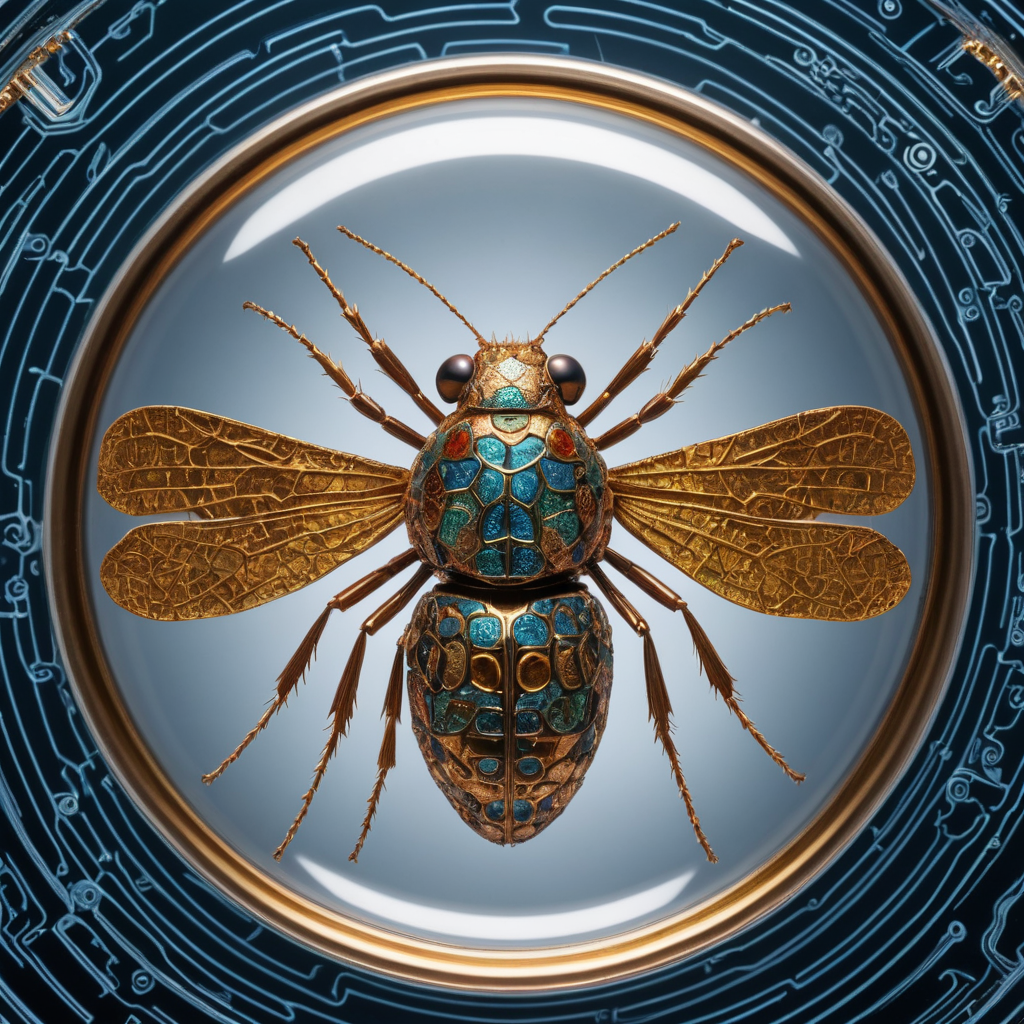
Generation parameters embedded in this image by AUTOMATIC1111 Stable Diffusion web UI or a fork of it (Forge, ...) (PNG 'parameters' text chunk):
A metallic insect constructed entirely out of a gleaming, state-of-the-art technology called ral-semiconductor, is seen through the lens of a magnifying glass resting on a sophisticated ral-semiconductor surface. The image, possibly a stunning photograph, encapsulates the intricate design of the bug, showcasing its highly reflective surface and precise construction. Every tiny detail of the subject is carefully captured, from the intricate circuit-like patterns on its body to the sharp edges and sleek contours. This visually captivating representation exudes a sense of precision and modernity, leaving viewers in awe of the technological marvel before them.
Steps: 6, Sampler: DPM++ SDE Karras, CFG scale: 2, Seed: 4238506589, Size: 1024x1024, Model hash: 676f0d60c8, Model: dreamshaperXL_turboDpmppSDE, Version: v1.7.0